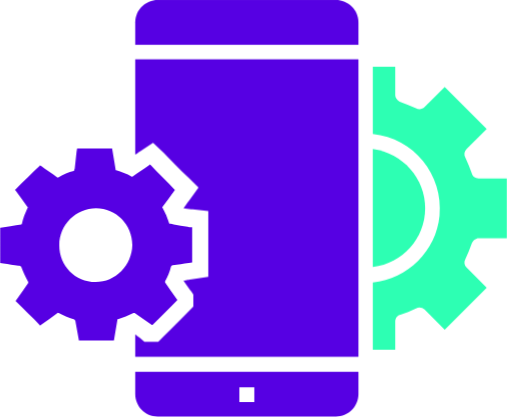
t = 0.00 s
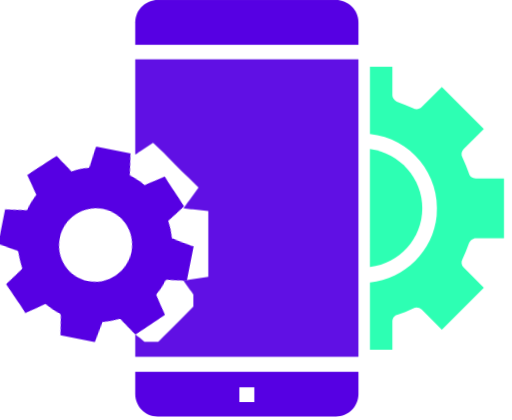
t = 0.50 s
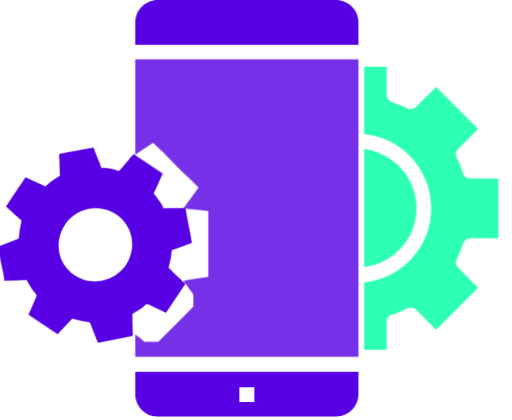
t = 1.50 s
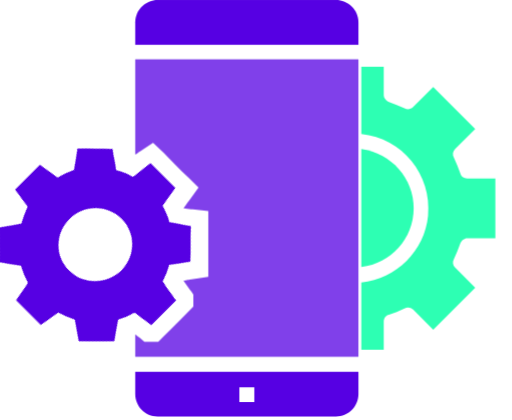
t = 2.00 s
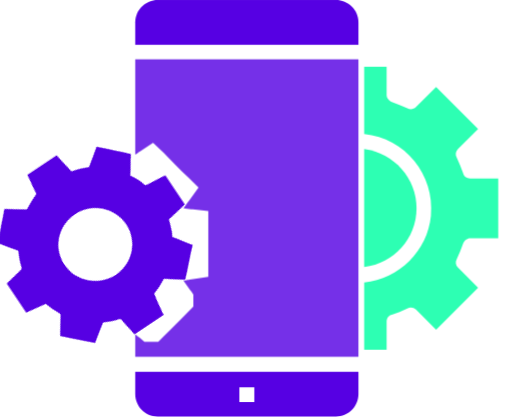
t = 2.50 s
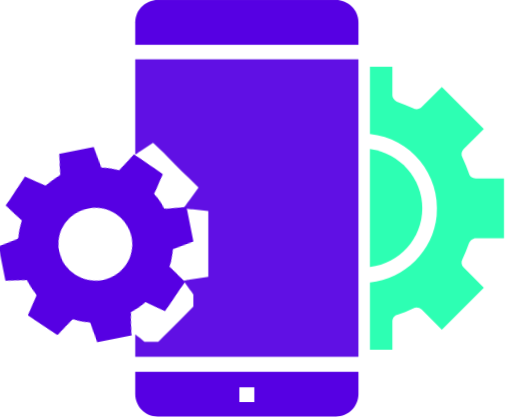
t = 3.50 s

The animated SVG that drew these frames (rendered in a browser with its animation timeline set to each time). Animation: 3 CSS @keyframes rules; one cycle of 4.00 s, repeats indefinitely.

<svg id="e5dj80gcAxh1" xmlns="http://www.w3.org/2000/svg" xmlns:xlink="http://www.w3.org/1999/xlink" viewBox="0 0 89 73" shape-rendering="geometricPrecision" text-rendering="geometricPrecision"><style><![CDATA[#e5dj80gcAxh4_to {animation: e5dj80gcAxh4_to__to 4000ms linear infinite normal forwards}@keyframes e5dj80gcAxh4_to__to { 0% {transform: translate(76.450798px,36.199598px)} 50% {transform: translate(74.450798px,36.199598px)} 100% {transform: translate(76.450798px,36.199598px)}} #e5dj80gcAxh8 {animation: e5dj80gcAxh8_c_o 4000ms linear infinite normal forwards}@keyframes e5dj80gcAxh8_c_o { 0% {opacity: 1} 50% {opacity: 0.750000} 100% {opacity: 1}} #e5dj80gcAxh10_tr {animation: e5dj80gcAxh10_tr__tr 4000ms linear infinite normal forwards}@keyframes e5dj80gcAxh10_tr__tr { 0% {transform: translate(16.700001px,42.499800px) rotate(0deg)} 100% {transform: translate(16.700001px,42.499800px) rotate(90deg)}}]]></style><g id="e5dj80gcAxh2" clip-path="url(#e5dj80gcAxh11)"><g id="e5dj80gcAxh3"><g id="e5dj80gcAxh4_to" transform="translate(76.450798,36.199598)"><g id="e5dj80gcAxh4" transform="translate(-76.450798,-36.199598)"><path id="e5dj80gcAxh5" d="M73.900800,36.200400C73.900800,31.000400,70.000800,26.600400,64.800800,25.900400L64.800800,46.400400C70.000800,45.800400,73.900800,41.400400,73.900800,36.200400Z" fill="rgb(45,255,179)" stroke="none" stroke-width="1"/><path id="e5dj80gcAxh6" d="M82.000800,42.299600C82.200800,41.799600,82.700800,41.399600,83.200800,41.399600L88.100800,41.399600L88.100800,30.999600L83.200800,30.999600C82.600800,30.999600,82.100800,30.599600,82.000800,30.099600C81.700800,29.199600,81.300800,28.299600,80.900800,27.399600C80.600800,26.899600,80.700800,26.299600,81.100800,25.899600L84.600800,22.399600L77.300800,15.099600L73.800800,18.599600C73.400800,18.999600,72.800800,19.099600,72.300800,18.799600C71.400800,18.399600,70.500800,17.999600,69.600800,17.699600C69.100800,17.499600,68.700800,16.999600,68.700800,16.499600L68.700800,11.599600L64.800800,11.599600L64.800800,23.299600C71.900800,23.999600,77.100800,30.399600,76.400800,37.499600C75.800800,43.599600,70.900800,48.499600,64.800800,49.099600L64.800800,60.799600L68.700800,60.799600L68.700800,55.899600C68.700800,55.299600,69.100800,54.799600,69.600800,54.699600C70.500800,54.399600,71.400800,53.999600,72.300800,53.599600C72.800800,53.299600,73.400800,53.399600,73.800800,53.799600L77.300800,57.299600L84.600800,49.999600L81.100800,46.499600C80.700800,46.099600,80.600800,45.499600,80.900800,44.999600C81.300800,44.099600,81.700800,43.199600,82.000800,42.299600Z" fill="rgb(45,255,179)" stroke="none" stroke-width="1"/></g></g><path id="e5dj80gcAxh7" d="M23.500000,68.499600C23.500000,70.599600,25.200000,72.399600,27.400000,72.399600L58.400000,72.399600C60.500000,72.399600,62.300000,70.699600,62.300000,68.499600L62.300000,64.599600L23.500000,64.599600L23.500000,68.499600ZM41.600000,67.299600L44.200000,67.299600L44.200000,69.899600L41.600000,69.899600L41.600000,67.299600Z" fill="rgb(86,0,227)" stroke="none" stroke-width="1"/><path id="e5dj80gcAxh8" d="M23.500000,26.899800C23.900000,26.599800,24.500000,26.199800,24.500000,26.199800L26.600000,24.799800L28.400000,26.499800C29.800000,27.999800,31.200000,29.399800,32.700000,30.799800L34.500000,32.599800L33,34.699800C32.600000,35.199800,31.900000,36.199800,31.900000,36.199800C32.300000,36.299800,32.800000,36.299800,33.200000,36.399800L33.300000,36.399800C33.400000,36.399800,33.400000,36.399800,33.500000,36.399800L36.200000,36.699800L36.200000,39.399800L36.200000,48.099800L33.600000,48.499800C33.400000,48.499800,33.200000,48.599800,33,48.599800C33,48.599800,32,48.799800,31.900000,48.799800L33.100000,50.499800L33.200000,50.599800L33.600000,51.199800L33.600000,52.099800L33.600000,53.299800L32.700000,54.199800C31.300000,55.699800,29.800000,57.099800,28.400000,58.499800L27.500000,59.399800L25.100000,59.399800L24.300000,58.699800C24,58.499800,23.700000,58.299800,23.500000,58.099800L23.500000,61.999800L62.300000,61.999800L62.300000,10.299800L23.500000,10.299800L23.500000,26.899800Z" fill="rgb(86,0,227)" stroke="none" stroke-width="1"/><path id="e5dj80gcAxh9" d="M58.400000,0L27.400000,0C25.300000,0,23.500000,1.700000,23.500000,3.900000L23.500000,7.800000L62.300000,7.800000L62.300000,3.900000C62.300000,1.700000,60.500000,0,58.400000,0Z" fill="rgb(86,0,227)" stroke="none" stroke-width="1"/><g id="e5dj80gcAxh10_tr" transform="translate(16.700001,42.499800) rotate(0)"><path id="e5dj80gcAxh10" d="M16.600000,48.999800C13.100000,48.999800,10.300000,46.199800,10.300000,42.599800C10.300000,39.099800,13.200000,36.199800,16.700000,36.199800C20.200000,36.199800,23,39.099800,23,42.599800C22.900000,46.099800,20.100000,48.999800,16.600000,48.999800ZM32.600000,39.399800C31.800000,39.299800,31,39.099800,30.200000,38.999800C30,38.999800,29.800000,38.899800,29.500000,38.899800C29.500000,38.899800,29.400000,38.899800,29.400000,38.799800C29.100000,37.799800,28.700000,36.899800,28.200000,35.999800C28.900000,34.999800,29.700000,33.999800,30.400000,32.999800C29,31.499800,27.500000,30.099800,26.100000,28.599800C26,28.599800,26,28.699800,25.900000,28.699800C24.900000,29.399800,24,29.999800,23,30.699800C22.900000,30.699800,22.900000,30.699800,22.900000,30.699800C22,30.199800,21.100000,29.899800,20.200000,29.599800C20.100000,29.599800,20.100000,29.599800,20.100000,29.499800C19.900000,28.299800,19.700000,27.099800,19.500000,25.899800C19.500000,25.899800,19.500000,25.899800,19.500000,25.799800L13.400000,25.799800C13.400000,25.999800,13.300000,26.199800,13.300000,26.399800L13,29.199800C13,29.299800,12.900000,29.499800,12.900000,29.599800C12.900000,29.699800,12.900000,29.699800,12.800000,29.699800C11.900000,29.899800,11,30.299800,10.200000,30.799800C10.100000,30.899800,10,30.899800,9.900000,30.799800C9,30.099800,8,29.499800,7.100000,28.799800C7.100000,28.799800,7,28.799800,7,28.699800C5.500000,30.099800,4.100000,31.499800,2.600000,32.999800L2.700000,33.099800C3.400000,34.099800,4.100000,34.999800,4.800000,35.999800C4.800000,35.999800,4.900000,36.099800,4.800000,36.099800C4.400000,36.999800,4,37.899800,3.800000,38.899800C3.800000,38.899800,3.800000,38.999800,3.700000,38.999800C3.100000,39.099800,2.500000,39.199800,1.800000,39.299800L0.100000,39.599800L0,39.599800L0,45.699800C0.200000,45.699800,0.400000,45.799800,0.600000,45.799800C1.500000,45.899800,2.400000,46.099800,3.200000,46.199800C3.300000,46.199800,3.500000,46.199800,3.600000,46.299800C3.600000,46.299800,3.700000,46.299800,3.700000,46.399800C4,47.199800,4.400000,48.099800,4.900000,48.999800C4.900000,49.099800,4.900000,49.099800,4.900000,49.199800C4.200000,50.199800,3.500000,51.199800,2.800000,52.199800C2.800000,52.199800,2.800000,52.299800,2.700000,52.299800C4.100000,53.699800,5.600000,55.099800,7,56.599800L7.100000,56.499800C8.100000,55.799800,9.100000,55.099800,10,54.399800C10.100000,54.299800,10.100000,54.399800,10.200000,54.399800C11,54.799800,11.900000,55.199800,12.800000,55.499800C13,55.599800,13,55.599800,13.100000,55.799800C13.300000,56.899800,13.500000,57.999800,13.700000,59.099800L13.700000,59.199800L19.800000,59.199800C20,57.999800,20.200000,56.799800,20.400000,55.599800C20.400000,55.499800,20.400000,55.499800,20.500000,55.499800C21.400000,55.199800,22.300000,54.799800,23.200000,54.399800C23.300000,54.399800,23.300000,54.399800,23.400000,54.399800C24.400000,55.099800,25.400000,55.799800,26.400000,56.499800C26.400000,56.499800,26.400000,56.499800,26.500000,56.499800C27.900000,55.099800,29.400000,53.699800,30.800000,52.199800C30.800000,52.199800,30.800000,52.199800,30.800000,52.099800C30.100000,51.099800,29.400000,50.099800,28.700000,49.099800C28.700000,48.999800,28.700000,48.999800,28.700000,48.899800C29.100000,48.099800,29.500000,47.299800,29.700000,46.399800C29.800000,46.199800,29.800000,46.199800,30,46.099800C30.900000,45.999800,31.900000,45.799800,32.800000,45.699800C33,45.699800,33.200000,45.599800,33.400000,45.599800L33.400000,39.499800C33,39.499800,32.800000,39.499800,32.600000,39.399800Z" transform="translate(-16.700001,-42.499800)" fill="rgb(86,0,227)" stroke="none" stroke-width="1"/></g></g><clipPath id="e5dj80gcAxh11"><rect id="e5dj80gcAxh12" width="88.100000" height="72.400000" rx="0" ry="0" fill="rgb(255,255,255)" stroke="none" stroke-width="1"/></clipPath></g></svg>